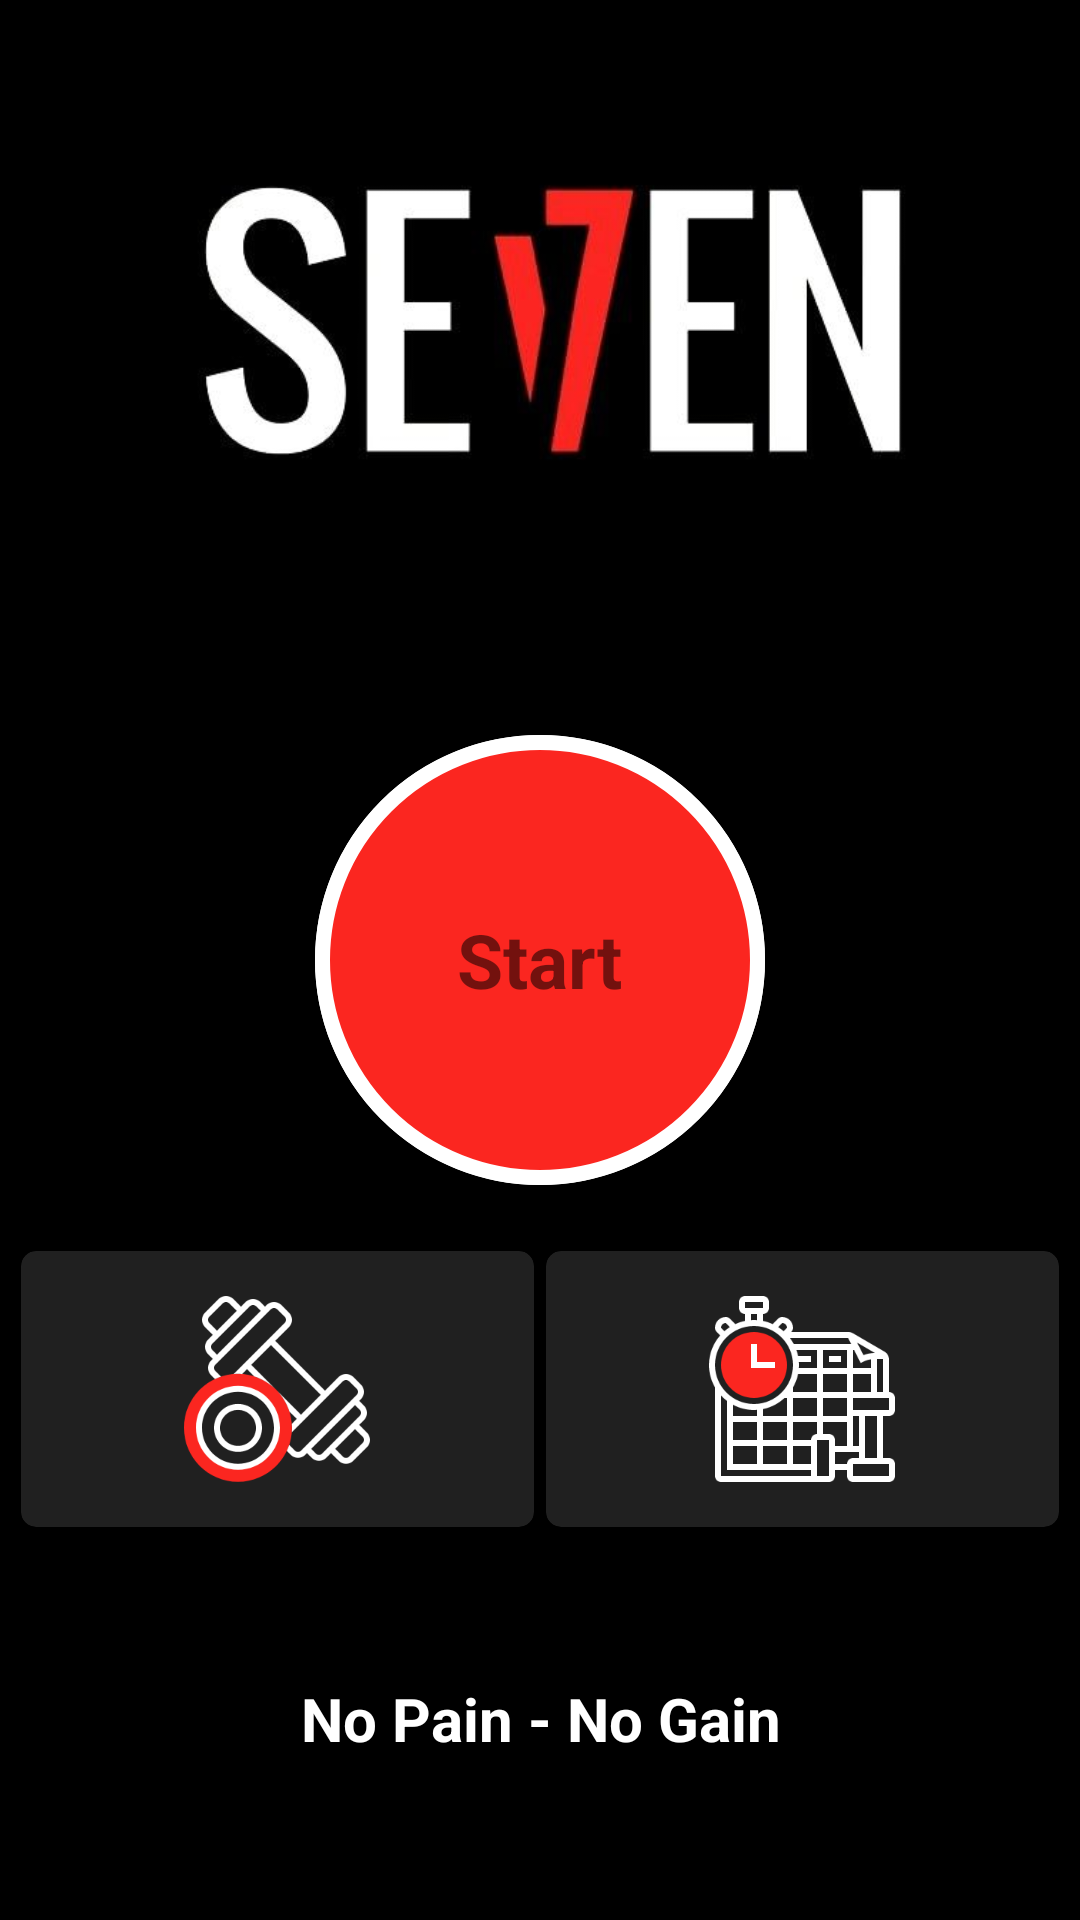

Write the Android layout XML for this screen, with the resource values it uses.
<!-- AndroidManifest.xml: activity theme Theme.Design.Light.NoActionBar -->
<!-- res/layout/activity_main.xml -->
<?xml version="1.0" encoding="utf-8"?>
<LinearLayout xmlns:android="http://schemas.android.com/apk/res/android"
    xmlns:app="http://schemas.android.com/apk/res-auto"
    xmlns:tools="http://schemas.android.com/tools"
    android:layout_width="match_parent"
    android:layout_height="match_parent"
    android:background="@color/black"
    android:orientation="vertical"
    tools:context=".MainActivity">

    <LinearLayout
        android:layout_width="match_parent"
        android:layout_height="match_parent"
        android:orientation="vertical"
        android:padding="@dimen/main_screen_main_layout_padding">


        <ImageView
            android:layout_width="match_parent"
            android:layout_height="@dimen/main_screen_image_heigt"
            android:contentDescription="@string/str_image"
            android:scaleType="centerCrop"
            android:src="@drawable/image_app_workout_a" />

        <LinearLayout
            android:id="@+id/ll_start"
            android:layout_width="@dimen/start_button_size"
            android:layout_height="@dimen/start_button_size"
            android:layout_gravity="center"
            android:layout_marginTop="@dimen/start_button_margin_top"
            android:background="@drawable/item_colo_accent_border_ripple_background"
            android:gravity="center">

            <TextView
                android:id="@+id/tv_start"
                android:layout_width="wrap_content"
                android:layout_height="wrap_content"
                android:text="@string/str_start"
                android:textSize="@dimen/start_button_label_texsize"
                android:textStyle="bold" />

        </LinearLayout>

        <LinearLayout
            android:layout_width="match_parent"
            android:layout_height="wrap_content"
            android:layout_marginTop="20dp"
            android:gravity="center"
            android:orientation="horizontal">

            <androidx.cardview.widget.CardView
                android:layout_width="0dp"
                android:layout_height="wrap_content"
                android:layout_gravity="center"
                android:layout_margin="2dp"
                android:layout_weight="1"
                android:backgroundTint="@color/Accentlight"
                android:elevation="20dp"
                android:padding="5dp"
                app:cardCornerRadius="5dp">

                <ImageButton
                    android:id="@+id/ibtn_bmi"
                    style="@style/Widget.AppCompat.Button.Borderless"
                    android:layout_width="wrap_content"
                    android:layout_height="wrap_content"
                    android:layout_gravity="center"
                    android:layout_margin="5dp"
                    android:onClick="calculateBMI"
                    android:scaleType="centerInside"
                    android:src="@drawable/dumbbells" />
            </androidx.cardview.widget.CardView>

            <androidx.cardview.widget.CardView
                android:layout_width="0dp"
                android:layout_height="wrap_content"
                android:layout_gravity="center"
                android:layout_margin="2dp"
                android:layout_weight="1"
                android:backgroundTint="@color/Accentlight"
                android:elevation="20dp"
                android:padding="5dp"
                app:cardCornerRadius="5dp">

                <ImageButton
                    style="@style/Widget.AppCompat.Button.Borderless"
                    android:layout_width="wrap_content"
                    android:layout_height="wrap_content"
                    android:layout_gravity="center"
                    android:layout_margin="5dp"
                    android:onClick="historyActivity"
                    android:scaleType="centerInside"
                    android:src="@drawable/planning" />
            </androidx.cardview.widget.CardView>

        </LinearLayout>

        <LinearLayout
            android:layout_width="match_parent"
            android:layout_height="match_parent"
            android:gravity="bottom"
            android:orientation="horizontal">

            <TextView
                android:layout_width="0dp"
                android:layout_height="match_parent"
                android:layout_margin="20dp"
                android:layout_weight="1"
                android:gravity="center"
                android:text="No Pain - No Gain"
                android:textColor="@color/white"
                android:textSize="20sp"
                android:textStyle="bold" />


        </LinearLayout>


    </LinearLayout>


</LinearLayout>
<!-- resources referenced by this layout -->
<resources>
  <color name="Accentlight">#202020</color>
  <color name="black">#FF000000</color>
  <color name="white">#FFFFFFFF</color>
  <dimen name="main_screen_image_heigt">220dp</dimen>
  <dimen name="main_screen_main_layout_padding">5dp</dimen>
  <dimen name="start_button_label_texsize">25sp</dimen>
  <dimen name="start_button_margin_top">20dp</dimen>
  <dimen name="start_button_size">150dp</dimen>
  <!-- drawable dumbbells: png bitmap (drawable-xxxhdpi, 17385 bytes) -->
  <!-- drawable image_app_workout_a: png bitmap (drawable, 14008 bytes) -->
  <!-- drawable item_colo_accent_border_ripple_background (drawable) -->
  <?xml version="1.0" encoding="utf-8"?>
  <ripple xmlns:android="http://schemas.android.com/apk/res/android"
      android:color="@color/Accentlight">
      <item android:id="@+id/mask">
          <shape android:shape="oval">
              <solid android:color="@color/white"/>
          </shape>
      </item>
      <item android:drawable="@drawable/item_circular_color_accent_border"/>
  
  </ripple>
  <!-- drawable planning: png bitmap (drawable-xxxhdpi, 8927 bytes) -->
  <string name="str_image">image</string>
  <string name="str_start">Start</string>
  <!-- drawable item_circular_color_accent_border (drawable) -->
  <?xml version="1.0" encoding="utf-8"?>
  <shape xmlns:android="http://schemas.android.com/apk/res/android"
      android:shape="oval">
      <stroke android:width="5dp"
          android:color="@color/white"/>
      <solid android:color="@color/Primary"/>
  
  </shape>
  <color name="Primary">#FB2620</color>
</resources>
